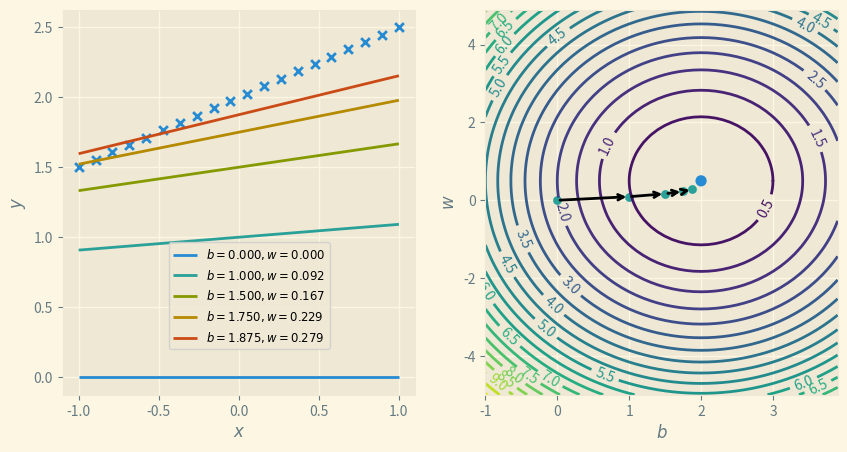

This figure's Python source:
import matplotlib.pyplot as plt
import numpy as np

m = 20
b_true, w_true = 2, 0.5
x = np.linspace(-1, 1, m)  # 20个样本 在[-1,1]上均匀采样生成
y = b_true + w_true * x


def cost_func(b, w):  # 对(b,w) 计算当前总的平方损失
    b = np.atleast_3d(np.asarray(b))
    w = np.atleast_3d(np.asarray(w))
    return np.average((y-hypothesis(x, b, w))**2, axis=2)/2


def hypothesis(x, b, w):
    return b + w * x


with plt.style.context('Solarize_Light2'):

    fig, ax = plt.subplots(1, 2, figsize=(10, 5))
    ax[0].scatter(x, y, marker='x', s=40)  # 左图 20个样本

    # 右图 等高线
    b_grid = np.arange(-1, 4, 0.1)
    w_grid = np.arange(-5, 5, 0.1)
    J_grid = cost_func(b_grid[np.newaxis, :, np.newaxis], w_grid[:, np.newaxis, np.newaxis])
    X, Y = np.meshgrid(b_grid, w_grid)
    contours = ax[1].contour(X, Y, J_grid, 20)
    ax[1].clabel(contours)

    ax[1].scatter([b_true]*2, [w_true]*2, s=[50, 10])  # 右图 最优解 真实的(b,w)

    N = 5  # 做5轮梯度下降
    alpha = 0.5  # 梯度下降的步长
    theta = [np.array((0, 0))]  # 初始解
    J = [cost_func(*theta[0])[0]]  # 记录每轮的目标函数值
    for j in range(N-1):
        last_theta = theta[-1]  # 上一轮的解
        this_theta = np.empty((2,))

        # 根据上一轮的解对b和w做梯度下降
        this_theta[0] = last_theta[0] - alpha / m * np.sum((hypothesis(x, *last_theta) - y))
        this_theta[1] = last_theta[1] - alpha / m * np.sum((hypothesis(x, *last_theta) - y) * x)

        theta.append(this_theta)
        J.append(cost_func(*this_theta))

    for j in range(0, N):  # 左图 每轮(b,w)对应的直线
        ax[0].plot(x, hypothesis(x, *theta[j]), lw=2, label=r'$b = {:.3f}, w = {:.3f}$'.format(*theta[j]))

    for j in range(1, N):  # 右图 相邻两轮(b,w)之间画箭头
        ax[1].annotate('', xy=theta[j], xytext=theta[j-1], arrowprops={'arrowstyle': '->', 'lw': 2}, va='center', ha='center')

    ax[1].scatter(*zip(*theta), s=40, lw=0)  # 右图 所有轮的(b,w)

    ax[1].set_xlabel(r'$b$')
    ax[1].set_ylabel(r'$w$')
    ax[0].set_xlabel(r'$x$')
    ax[0].set_ylabel(r'$y$')
    axbox = ax[0].get_position()
    ax[0].legend(loc=(axbox.x0+0.5*axbox.width, axbox.y0+0.01*axbox.height), fontsize='small')

    plt.show()
